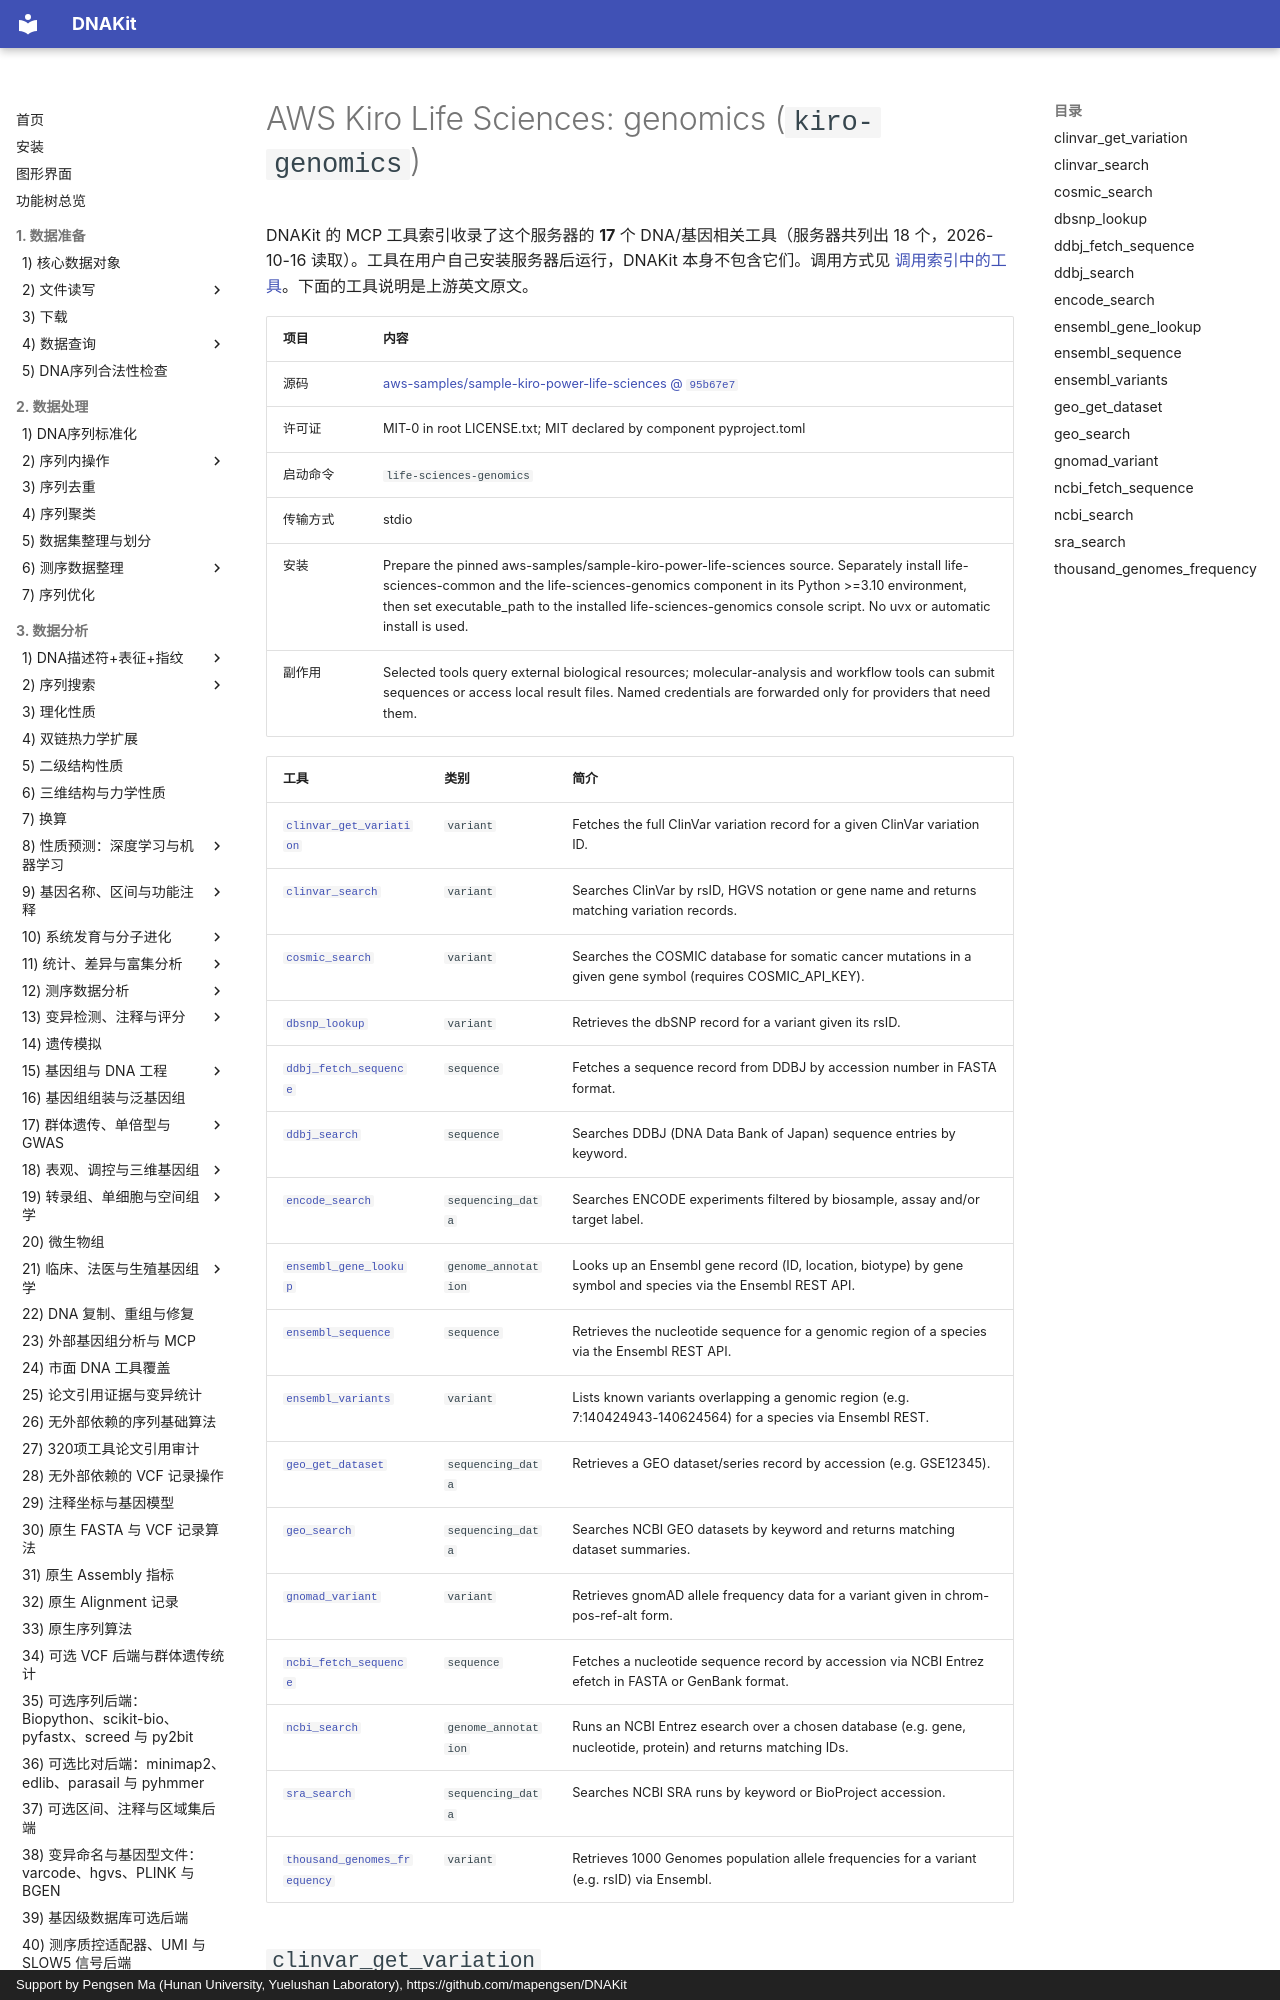

repository: mapengsen/DNAKit · page: llm_tools/mcp_tools/kiro-genomics/index.html · generator: mkdocs · copyright: Support by Pengsen Ma (Hunan University, Yuelushan Laboratory), https://github.com/mapengsen/DNAKit

# AWS Kiro Life Sciences: genomics (`kiro-genomics`)

DNAKit 的 MCP 工具索引收录了这个服务器的 **17** 个 DNA/基因相关工具（服务器共列出 18 个，2026-10-16 读取）。工具在用户自己安装服务器后运行，DNAKit 本身不包含它们。调用方式见 [调用索引中的工具](../../api/features/111_mcp_tool_index.md#4-calling-a-tool-that-was-found)。下面的工具说明是上游英文原文。

| 项目 | 内容 |
| --- | --- |
| 源码 | [aws-samples/sample-kiro-power-life-sciences @ `95b67e7`](https://github.com/aws-samples/sample-kiro-power-life-sciences/tree/95b67e763df43e94e5bcfd8a230a58553a888cfc) |
| 许可证 | MIT-0 in root LICENSE.txt; MIT declared by component pyproject.toml |
| 启动命令 | `life-sciences-genomics` |
| 传输方式 | stdio |
| 安装 | Prepare the pinned aws-samples/sample-kiro-power-life-sciences source. Separately install life-sciences-common and the life-sciences-genomics component in its Python &gt;=3.10 environment, then set executable_path to the installed life-sciences-genomics console script. No uvx or automatic install is used. |
| 副作用 | Selected tools query external biological resources; molecular-analysis and workflow tools can submit sequences or access local result files. Named credentials are forwarded only for providers that need them. |
